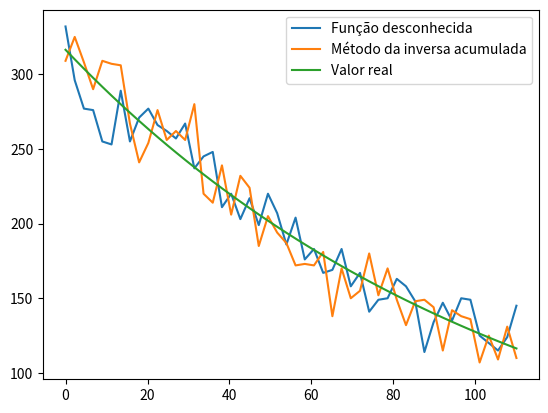

Source code (Python):
import matplotlib.pyplot as plt
import numpy as np
from random import random
from scipy import integrate

rd = 110
n = 10000
ndivisoes = 50
p0 = 1
p0 = 1/(1-1/np.exp(1))


x = np.linspace(0,rd,ndivisoes)
def calc_p0(rd):
    return 1/(rd*(1-np.exp(-1)))

def p(r):
	return np.exp(-r/rd)

def pr(r,rd):
     return np.exp(-r/rd)

def pbojo(r):
     return 1/(2*np.pi*r*(r+1)**3)

def pbojo_inv():
    p = random()
    return np.sqrt(p)/(1-np.sqrt(p))

p0 = calc_p0(rd)

print(calc_p0(rd),calc_p0(1))

print(p0*integrate.quad(p,0,rd)[0]) # checando se p0 realmente é a normalização dessa função


def draw_random_number_from_pdf(pdf, interval, pdfmax = 1, integers = False, max_iterations = 10000):
        for i in range(max_iterations):
            if integers == True:
                rand_x = np.random.randint(interval[0], interval[1])
            else:
                rand_x = (interval[1] - interval[0]) * np.random.random(1) + interval[0] #(b - a) * random_sample() + a

            rand_y = pdfmax * np.random.random(1) 
            calc_y = pdf(rand_x)

            if(rand_y <= calc_y ):
                return rand_x
        raise ValueError("deu erro")


r = np.zeros(ndivisoes)
r2 = np.zeros(ndivisoes)

# --- abordagem 1: utilizando a função do stackoverflow

p0 = calc_p0(1)

for i in range(n):
    numrnd = draw_random_number_from_pdf(p,[0,rd])[0]
    indice = int(numrnd / rd * ndivisoes)
    r[indice] += 1

# --- abordagem 2: usando inversa da PDF

p0 = calc_p0(1) # nessa abordagem, vai ser utilizado o raio de 0 a 1, e o raio real vai ser multiplicado ao rng (0,1] gerado

for i in range(n):
    numrnd = - rd* ( np.log(1 - random()/p0) )
    indice = int(numrnd / rd * ndivisoes)
    if indice > ndivisoes-1: continue
    r2[indice] += 1

# --- validação

p0 = calc_p0(rd)
print(n*p0*rd/ndivisoes) # essa é a quantidade de partículas dispersas no começo; rd/ndivisoes = Δr

print(sum(r),sum(r2))

plt.plot(x,r)
plt.plot(x,r2)
plt.plot(x,p0*n*rd*np.exp(-x/rd)/ndivisoes)
plt.legend(['Função desconhecida','Método da inversa acumulada','Valor real'])
plt.show()
